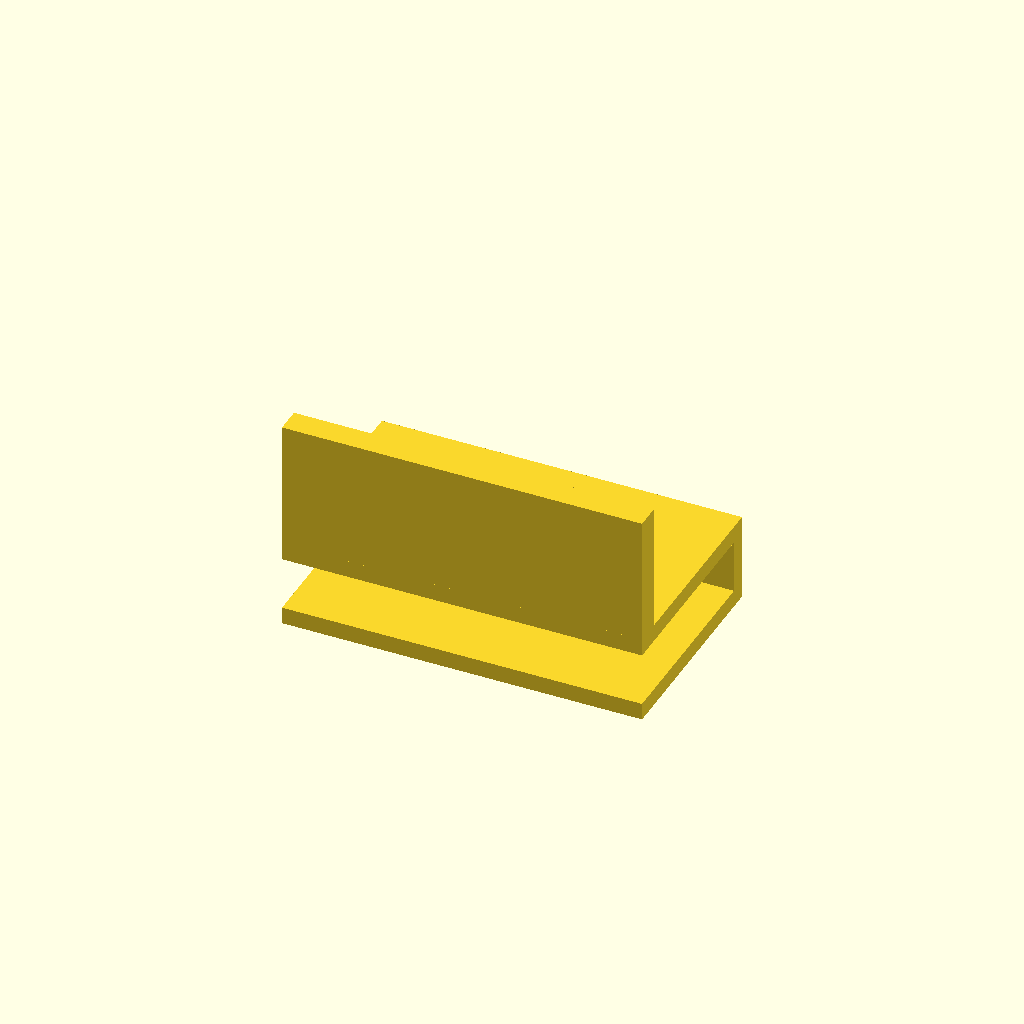
Cell 1 — every parameter at its default value.
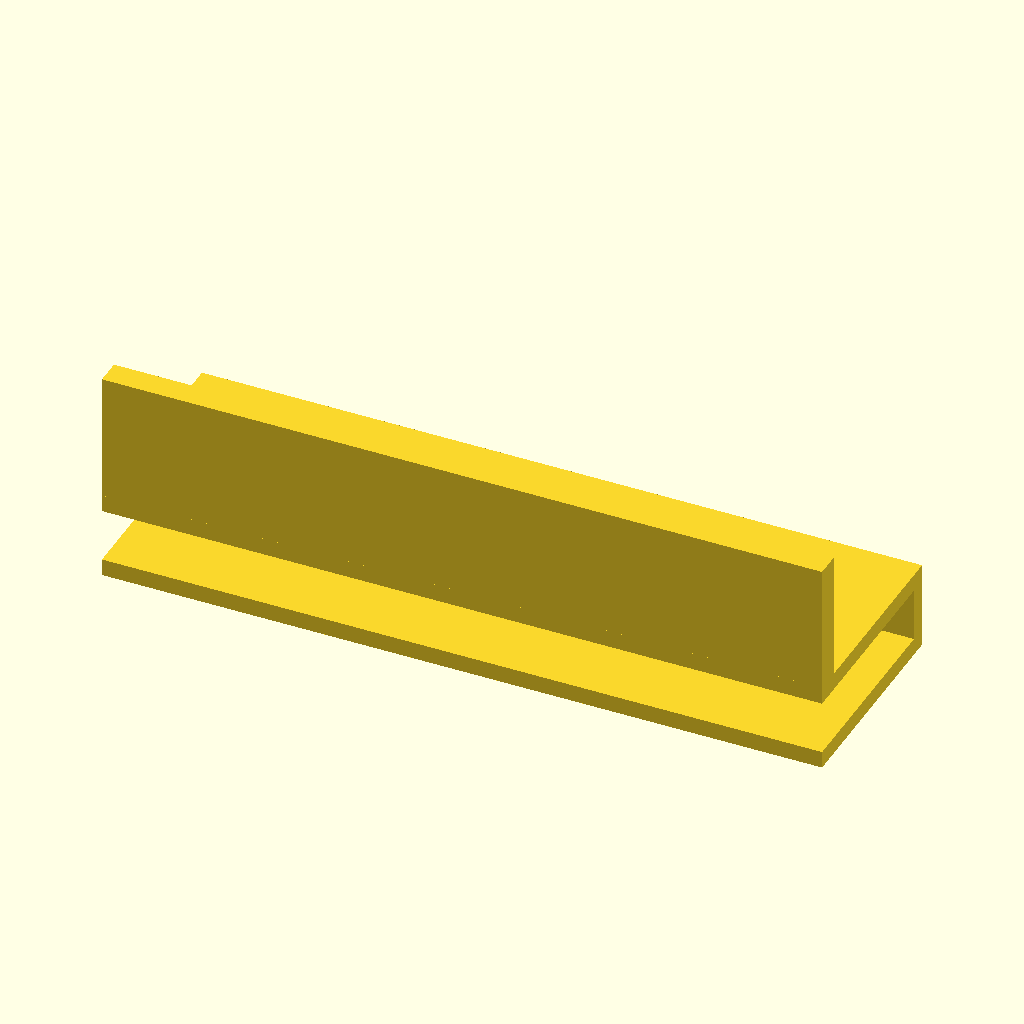
Cell 2 — extrude_x set to 168, the other parameters unchanged.
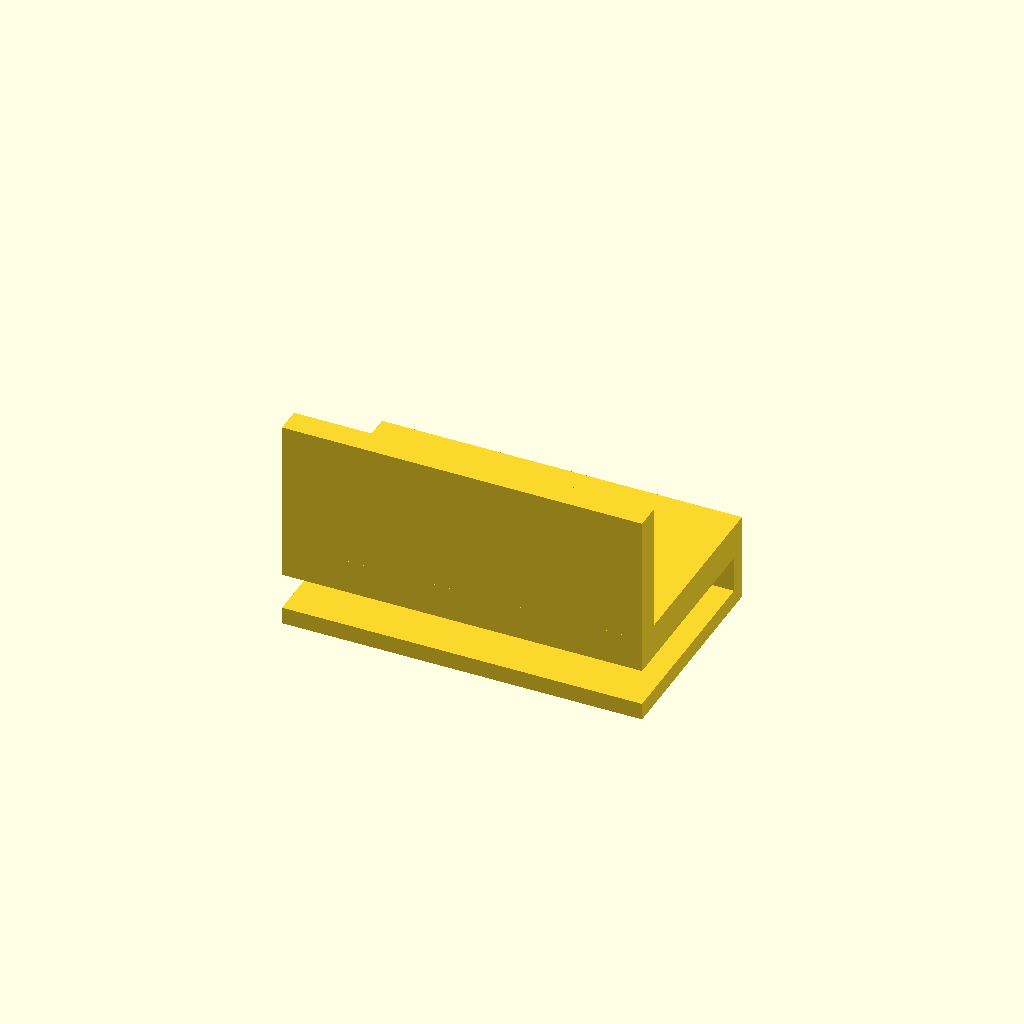
Cell 3: inner_leg_y1 = 8 (everything else at default).
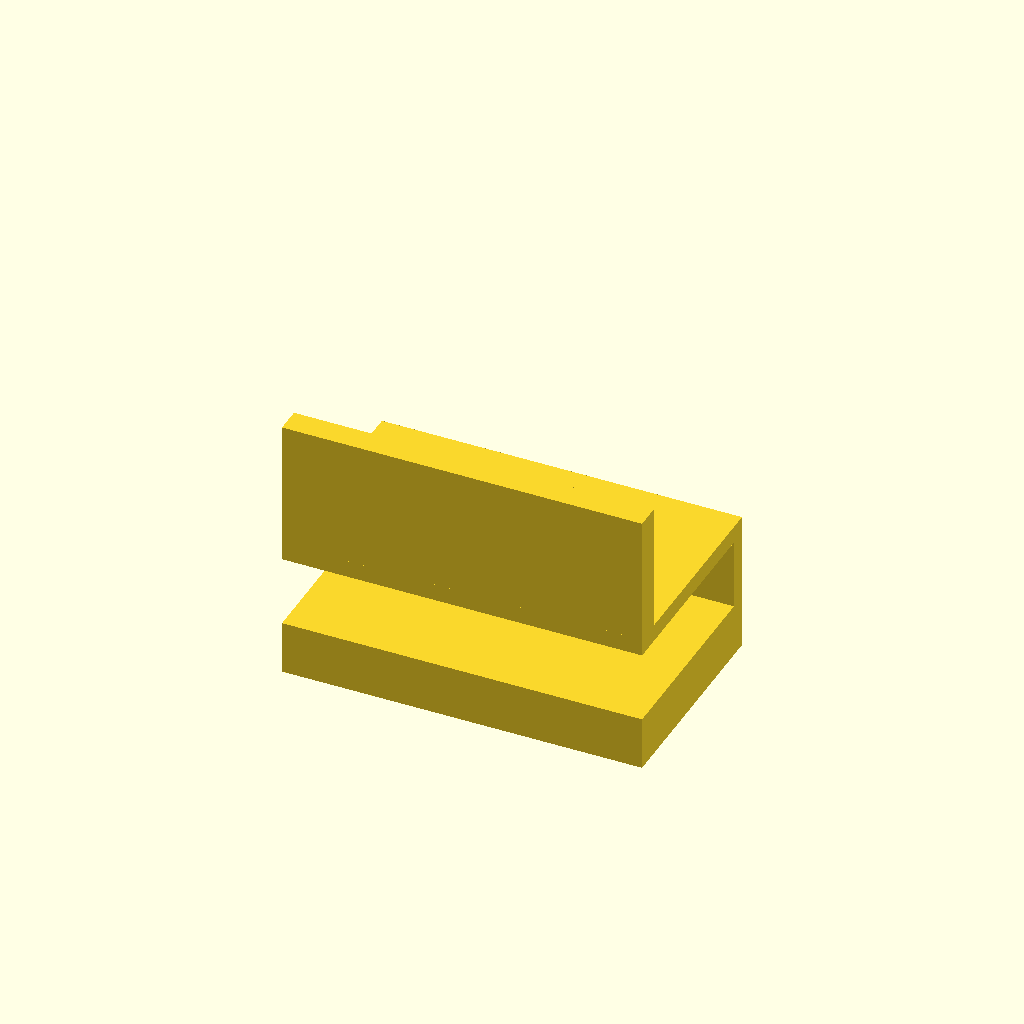
Cell 4 — outer_leg_y0 set to 33, the other parameters unchanged.
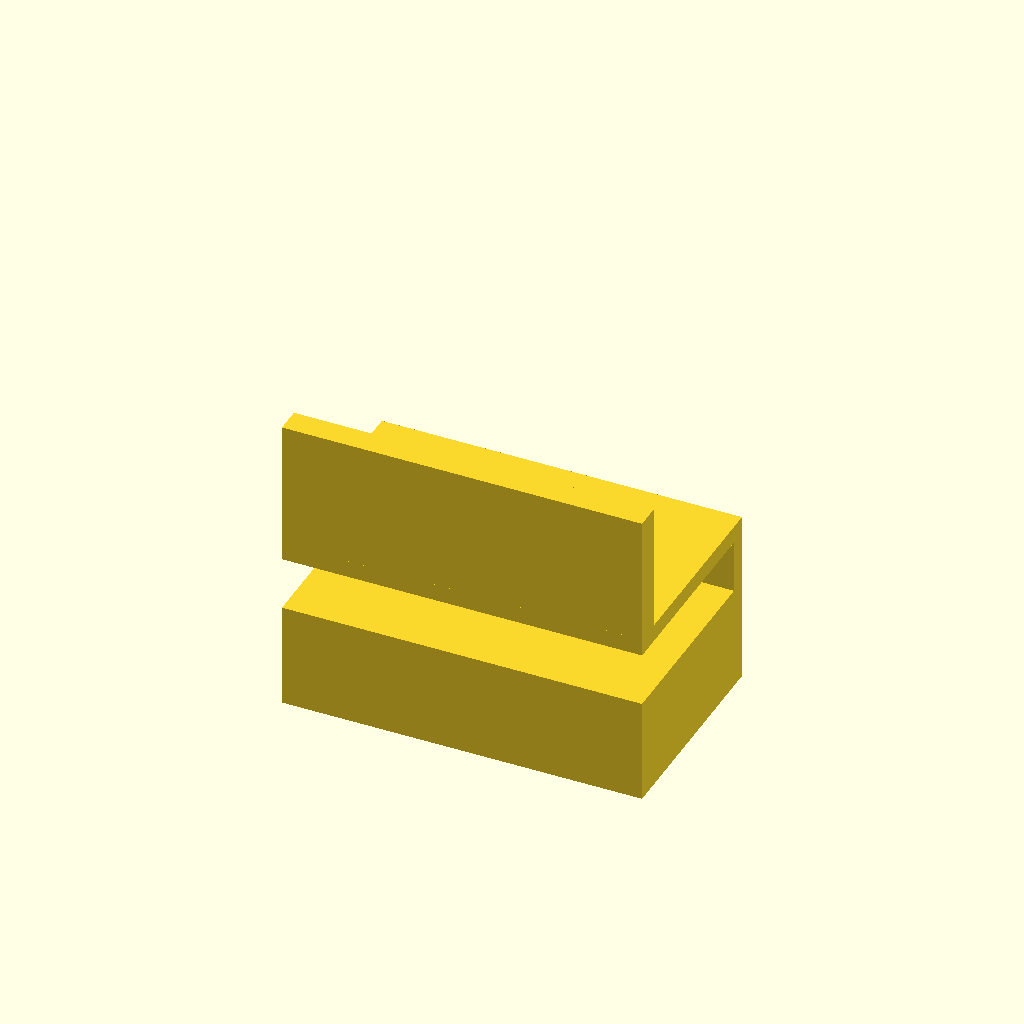
Cell 5 — outer_leg_y1 set to 41, the other parameters unchanged.
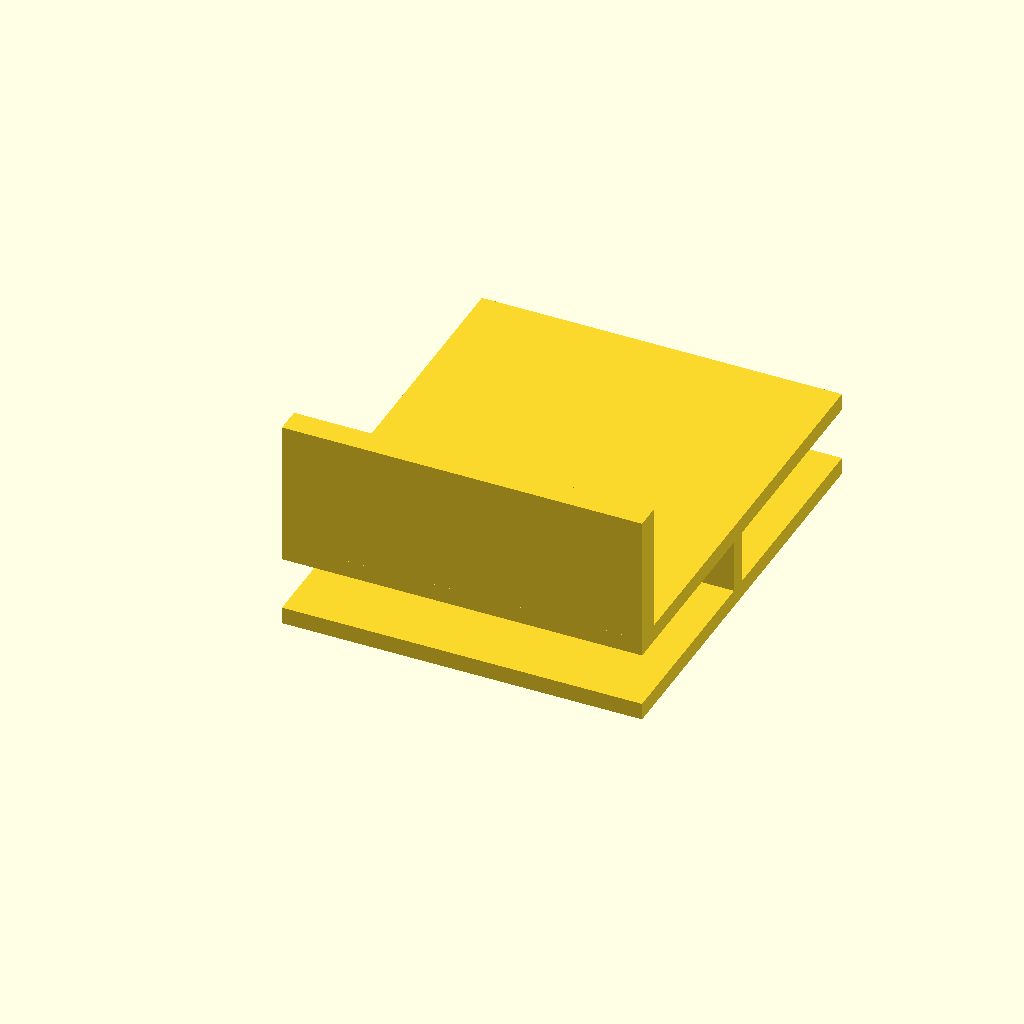
Cell 6: the same model with leg_z1 = 100.
All cells are drawn from one camera (rotation 55°, 0°, 25°, orthographic, colour scheme Cornfield), so only the parameter changes between them.
The OpenSCAD source (bench/heldout/harness/bench/results/r4-qwen38-scadfix/code/tiiny_Qwen_Qwen3.8-27B/pcr_strip_ice_hanger_s2_a2.scad):
// 8-tube PCR strip holder that hooks over a 12 mm ice-bucket wall.
// Printed as used: rests on the XY plane at z = 0, builds upward (+Z), centred on x = 0.
// The part is a profile in the YZ plane extruded 84 mm along X.
// We build the profile in the XY plane (x = Y, y = Z) and extrude along Z,
// then rotate 90 deg about Y so the extrusion axis becomes X and Z stays Z.

$fn = 64;

// ---- Dimensions (mm) ----
extrude_x   = 84;    // length of the part along X

// Upside-down U profile (Y = horizontal, Z = vertical)
inner_leg_y0 = 0;    // inner face of inner leg
inner_leg_y1 = 4;    // outer face of inner leg (wall 12 mm -> 12.5 mm gap)
outer_leg_y0 = 16.5; // inner face of outer leg
outer_leg_y1 = 20.5; // outer face of outer leg
leg_z0       = 0;    // bottom of both legs
leg_z1       = 50;   // top of both legs
bridge_z0    = 46;   // bottom of top bridge
bridge_z1    = 50;   // top of top bridge
// gap between inner and outer legs = 16.5 - 4 = 12.5 mm (clears 12 mm wall)

// Flat ledge reaching into the ice
ledge_y0     = -30;  // far end of ledge (toward -Y)
ledge_y1     = 0;    // meets the foot of the inner leg
ledge_z0     = 0;    // bottom of ledge
ledge_z1     = 6;    // top of ledge (6 mm thick)

// Tube holes
hole_d       = 6.4;  // through-hole diameter
hole_pitch   = 9;    // spacing along X
hole_y       = -15;  // hole centre in Y
hole_z0      = -1;   // extend below z = 0
hole_z1      = 7;    // extend above ledge top (6)

// ---- Build the part ----
module part() {
    rotate([0, 90, 0]) {   // extrusion axis (Z) -> X ; profile y (Z) -> Z
        difference() {
            union() {
                // Inner leg (profile in XY: x = Y, y = Z)
                linear_extrude(height = extrude_x, center = true) {
                    polygon(points = [
                        [inner_leg_y0, leg_z0],
                        [inner_leg_y1, leg_z0],
                        [inner_leg_y1, leg_z1],
                        [inner_leg_y0, leg_z1]
                    ]);
                }
                // Outer leg
                linear_extrude(height = extrude_x, center = true) {
                    polygon(points = [
                        [outer_leg_y0, leg_z0],
                        [outer_leg_y1, leg_z0],
                        [outer_leg_y1, leg_z1],
                        [outer_leg_y0, leg_z1]
                    ]);
                }
                // Top bridge spanning the 12.5 mm gap
                linear_extrude(height = extrude_x, center = true) {
                    polygon(points = [
                        [inner_leg_y1, bridge_z0],
                        [outer_leg_y0, bridge_z0],
                        [outer_leg_y0, bridge_z1],
                        [inner_leg_y1, bridge_z1]
                    ]);
                }
                // Flat ledge reaching toward -Y from the foot of the inner leg
                linear_extrude(height = extrude_x, center = true) {
                    polygon(points = [
                        [ledge_y0, ledge_z0],
                        [ledge_y1, ledge_z0],
                        [ledge_y1, ledge_z1],
                        [ledge_y0, ledge_z1]
                    ]);
                }
            }

            // Eight vertical 6.4 mm through-holes in the ledge, 9 mm apart along X, centred
            for (i = [-3, -2, -1, 0, 1, 2, 3, 4]) {
                x_pos = -31.5 + i * hole_pitch;   // -31.5 .. +31.5, centred on x = 0
                translate([x_pos, hole_y, 0]) {
                    cylinder(h = hole_z1 - hole_z0, r = hole_d / 2, center = false);
                }
            }
        }
    }
}

part();
Customizer parameters (derived from the source; name, type, default, range or options):
extrude_x: number, default 84
inner_leg_y0: number, default 0
inner_leg_y1: number, default 4
outer_leg_y0: number, default 16.5
outer_leg_y1: number, default 20.5
leg_z0: number, default 0
leg_z1: number, default 50
bridge_z0: number, default 46
bridge_z1: number, default 50
ledge_y0: number, default -30
ledge_y1: number, default 0
ledge_z0: number, default 0
ledge_z1: number, default 6
hole_d: number, default 6.4
hole_pitch: number, default 9
hole_y: number, default -15
hole_z0: number, default -1
hole_z1: number, default 7
